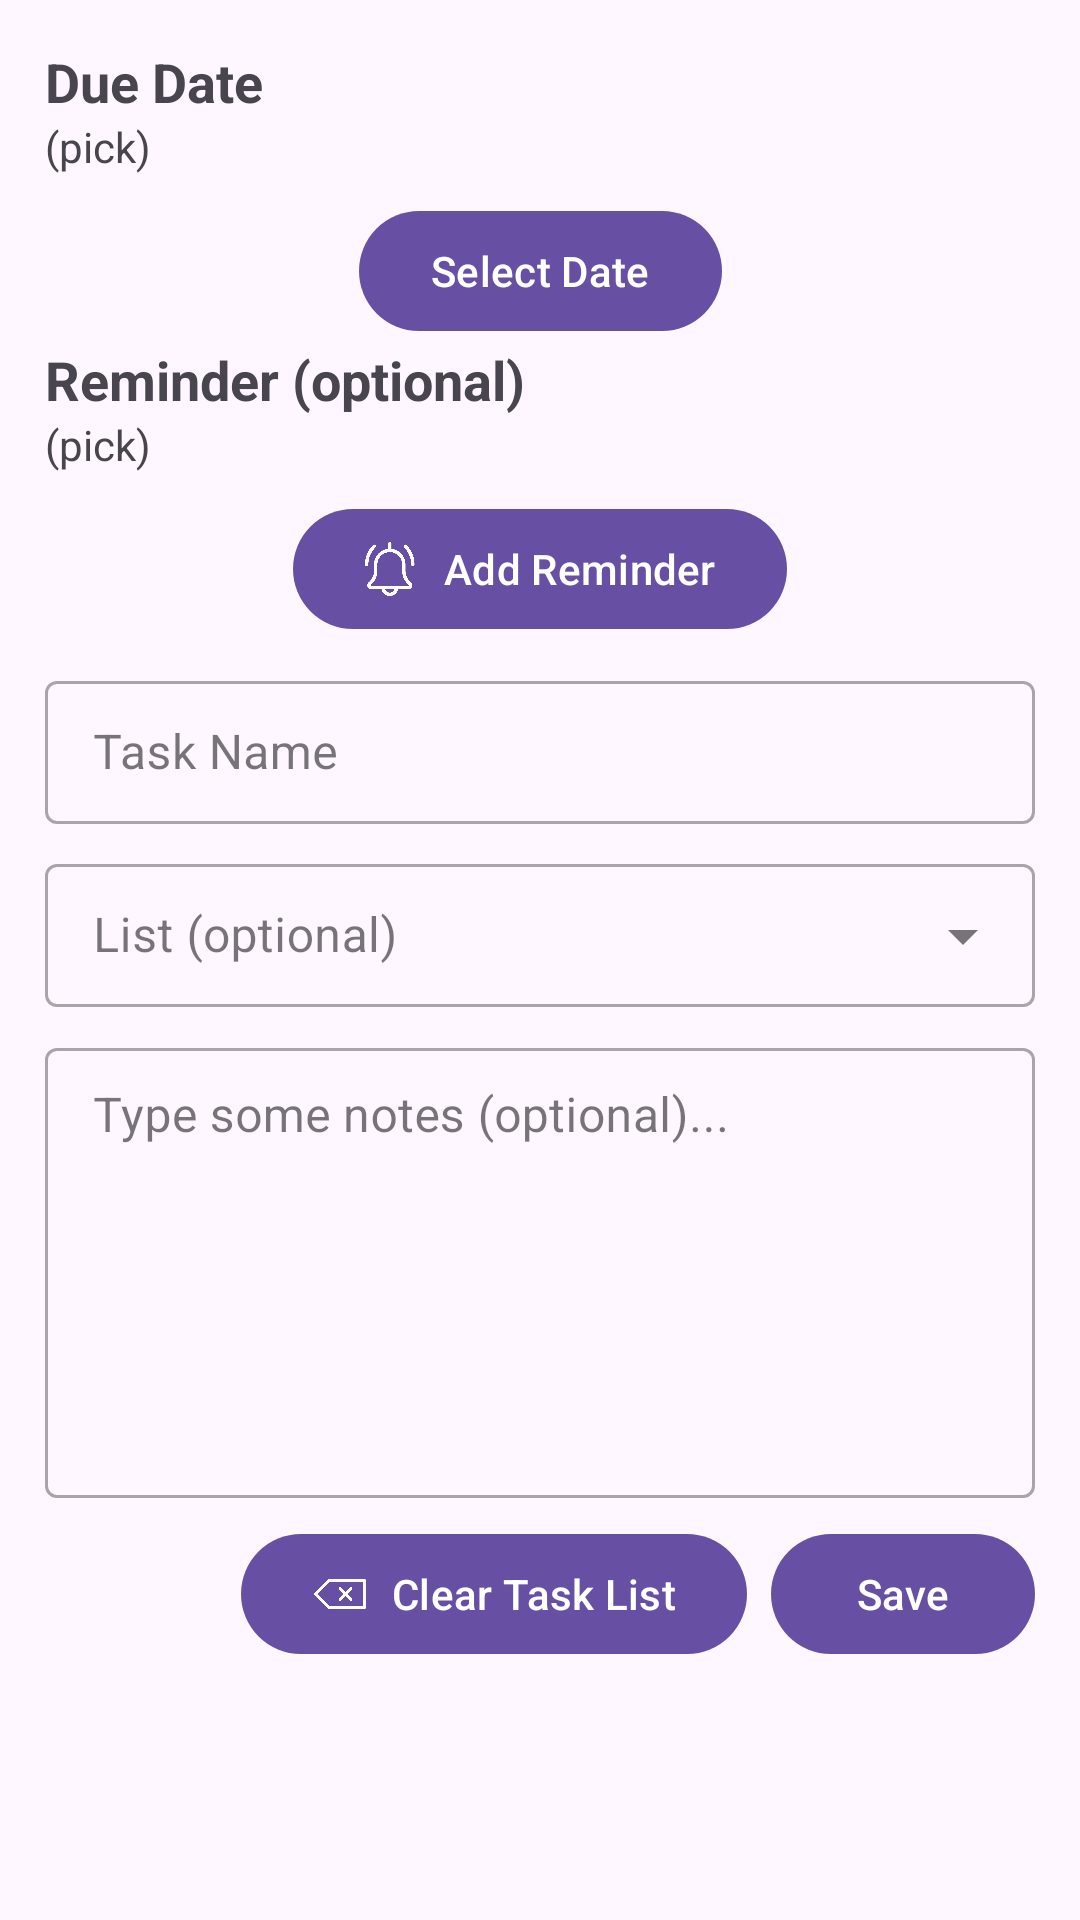

Reconstruct the res/layout file that produces this screen, plus the resources it refers to.
<!-- AndroidManifest.xml: application theme Theme.Pdmtg -->
<!-- res/layout/fragment_new_task.xml -->
<?xml version="1.0" encoding="utf-8"?>
<androidx.constraintlayout.widget.ConstraintLayout xmlns:android="http://schemas.android.com/apk/res/android"
    xmlns:tools="http://schemas.android.com/tools"
    android:layout_width="match_parent"
    android:layout_height="match_parent"
    xmlns:app="http://schemas.android.com/apk/res-auto"
    android:padding="@dimen/default_padding">

    <androidx.constraintlayout.widget.ConstraintLayout
        android:id="@+id/dateField"
        android:layout_width="match_parent"
        android:layout_height="wrap_content"
        app:layout_constraintTop_toTopOf="parent"
        app:layout_constraintStart_toStartOf="parent">

        <TextView
            android:id="@+id/dateLabel"
            android:text="@string/dueDate"
            android:textSize="@dimen/mainTextSize"
            android:layout_width="wrap_content"
            android:layout_height="wrap_content"
            android:textStyle="bold"
            app:layout_constraintTop_toTopOf="parent"
            app:layout_constraintStart_toStartOf="parent" />

        <TextView
            android:id="@+id/datePreview"
            android:text="@string/pick"
            android:textSize="@dimen/smallerTextSize"
            android:layout_width="wrap_content"
            android:layout_height="wrap_content"
            app:layout_constraintTop_toBottomOf="@id/dateLabel"
            app:layout_constraintStart_toStartOf="parent" />

    </androidx.constraintlayout.widget.ConstraintLayout>

    <com.google.android.material.button.MaterialButton
        android:id="@+id/selectDate"
        android:layout_width="wrap_content"
        android:layout_height="wrap_content"
        android:layout_marginTop="@dimen/default_margin"
        android:text="@string/selectDate"
        app:icon="@drawable/calendar"
        app:layout_constraintEnd_toEndOf="parent"
        app:layout_constraintStart_toStartOf="parent"
        app:layout_constraintTop_toBottomOf="@+id/dateField" />

    <androidx.constraintlayout.widget.ConstraintLayout
        android:id="@+id/reminderField"
        android:layout_width="match_parent"
        android:layout_height="wrap_content"
        app:layout_constraintTop_toBottomOf="@id/selectDate"
        app:layout_constraintStart_toStartOf="parent">

        <TextView
            android:id="@+id/reminderLabel"
            android:text="@string/reminder"
            android:textSize="@dimen/mainTextSize"
            android:layout_width="wrap_content"
            android:layout_height="wrap_content"
            android:textStyle="bold"
            app:layout_constraintTop_toTopOf="parent"
            app:layout_constraintStart_toStartOf="parent" />

        <TextView
            android:id="@+id/reminderPreview"
            android:text="@string/pick"
            android:textSize="@dimen/smallerTextSize"
            android:layout_width="wrap_content"
            android:layout_height="wrap_content"
            app:layout_constraintTop_toBottomOf="@id/reminderLabel"
            app:layout_constraintStart_toStartOf="parent" />

    </androidx.constraintlayout.widget.ConstraintLayout>

    <com.google.android.material.button.MaterialButton
        android:id="@+id/selectReminder"
        android:layout_width="wrap_content"
        android:layout_height="wrap_content"
        android:layout_marginTop="@dimen/default_margin"
        android:text="@string/selectReminder"
        app:icon="@drawable/reminder"
        app:layout_constraintEnd_toEndOf="parent"
        app:layout_constraintStart_toStartOf="parent"
        app:layout_constraintTop_toBottomOf="@+id/reminderField" />

    <com.google.android.material.textfield.TextInputLayout
        style="@style/Widget.MaterialComponents.TextInputLayout.OutlinedBox.Dense"
        android:id="@+id/taskNameField"
        android:layout_width="match_parent"
        android:layout_height="wrap_content"
        android:hint="@string/task_name"
        android:layout_marginVertical="@dimen/default_margin"
        app:layout_constraintStart_toStartOf="parent"
        app:layout_constraintTop_toBottomOf="@id/selectReminder">

        
        <com.google.android.material.textfield.TextInputEditText
            android:id="@+id/taskNameEditText"
            android:layout_width="match_parent"
            android:layout_height="wrap_content" />

    </com.google.android.material.textfield.TextInputLayout>

    <com.google.android.material.textfield.TextInputLayout
        android:id="@+id/taskListField"
        style="@style/Widget.MaterialComponents.TextInputLayout.OutlinedBox.Dense.ExposedDropdownMenu"
        android:layout_width="match_parent"
        android:layout_height="wrap_content"
        android:layout_marginVertical="@dimen/default_margin"
        android:orientation="horizontal"
        app:layout_constraintTop_toBottomOf="@+id/taskNameField"
        app:layout_constraintStart_toStartOf="parent">

        <AutoCompleteTextView
            android:id="@+id/taskListEditText"
            android:hint="@string/list"
            android:layout_width="match_parent"
            android:layout_height="wrap_content"
            android:inputType="none" />

    </com.google.android.material.textfield.TextInputLayout>

    <com.google.android.material.textfield.TextInputLayout
        android:id="@+id/notesField"
        style="@style/Widget.MaterialComponents.TextInputLayout.OutlinedBox.Dense"
        android:layout_width="match_parent"
        android:layout_height="wrap_content"
        android:layout_marginTop="@dimen/default_margin"
        android:hint="@string/notesLabel"
        android:orientation="horizontal"
        app:layout_constraintTop_toBottomOf="@id/taskListField"
        app:layout_constraintStart_toStartOf="parent"
        >

        
        <com.google.android.material.textfield.TextInputEditText
            android:id="@+id/taskNotes"
            android:layout_width="match_parent"
            android:gravity="top"
            android:inputType="text|textMultiLine"
            android:layout_height="150dp" />

    </com.google.android.material.textfield.TextInputLayout>

    <com.google.android.material.button.MaterialButton
        android:id="@+id/save"
        android:layout_width="wrap_content"
        android:layout_height="wrap_content"
        android:layout_marginTop="@dimen/default_margin"
        android:text="@string/save"
        app:icon="@drawable/save"
        app:layout_constraintEnd_toEndOf="parent"
        app:layout_constraintTop_toBottomOf="@+id/notesField" />

    <com.google.android.material.button.MaterialButton
        android:id="@+id/clearTaskList"
        android:layout_width="wrap_content"
        android:layout_height="wrap_content"
        android:layout_margin="@dimen/default_margin"
        android:text="@string/clearList"
        app:icon="@drawable/clear"
        app:layout_constraintEnd_toStartOf="@id/save"
        app:layout_constraintTop_toBottomOf="@+id/notesField" />

</androidx.constraintlayout.widget.ConstraintLayout>
<!-- resources referenced by this layout -->
<resources>
  <dimen name="default_margin">8dp</dimen>
  <dimen name="default_padding">15dp</dimen>
  <dimen name="mainTextSize">18sp</dimen>
  <!-- drawable clear: png bitmap (drawable, 5403 bytes) -->
  <!-- drawable reminder: png bitmap (drawable, 18064 bytes) -->
  <string name="clearList">Clear Task List</string>
  <string name="dueDate">Due Date</string>
  <string name="list">List (optional)</string>
  <string name="notesLabel">Type some notes (optional)...</string>
  <string name="pick">(pick)</string>
  <string name="reminder">Reminder (optional)</string>
  <string name="save">Save</string>
  <string name="selectDate">Select Date</string>
  <string name="selectReminder">Add Reminder</string>
  <string name="task_name">Task Name</string>
  <style name="Theme.Pdmtg" parent="Base.Theme.Pdmtg" />
  <style name="Base.Theme.Pdmtg" parent="Theme.Material3.DayNight.NoActionBar">
          
          
      </style>
</resources>
